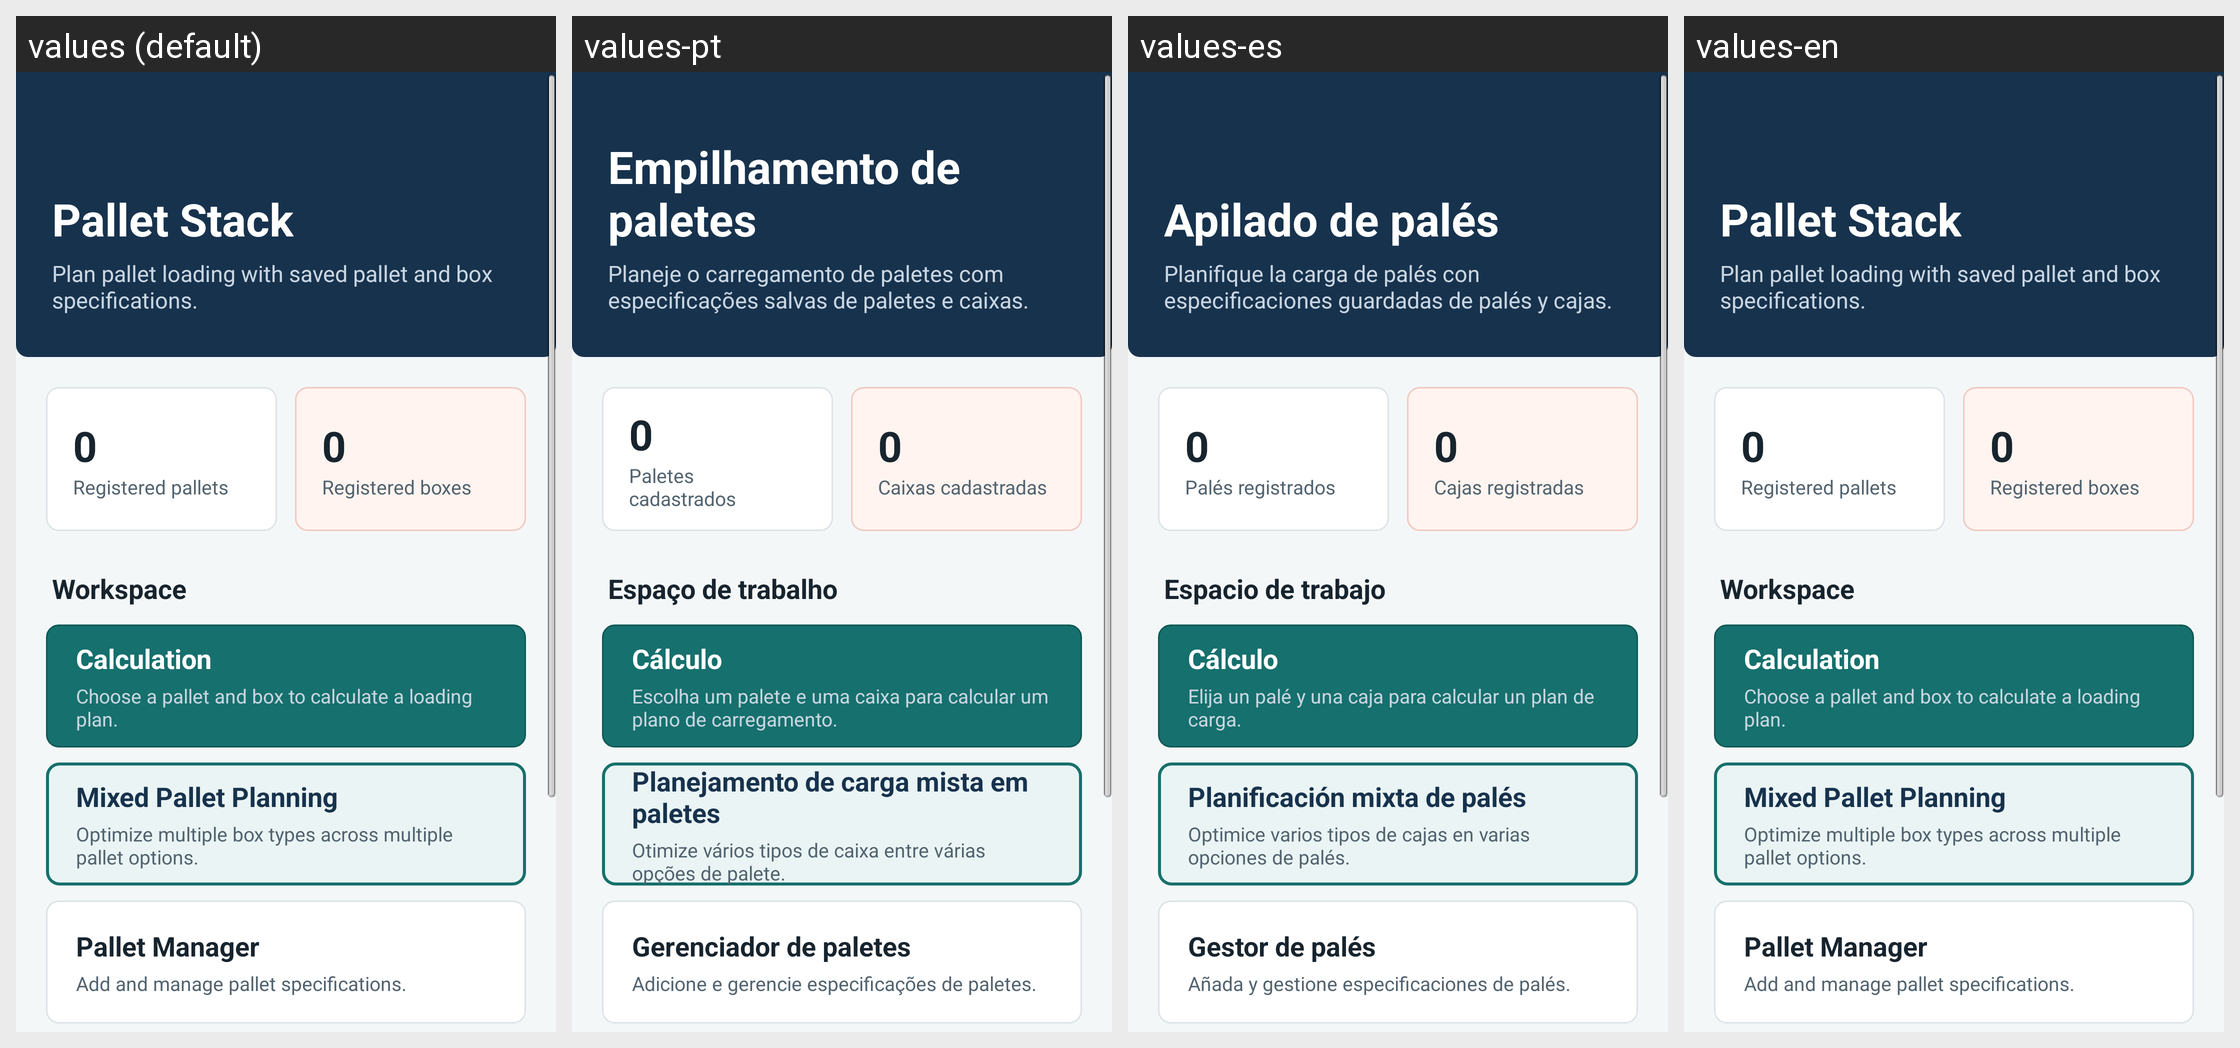

Here is an Android app screen in its default locale and in the app's own translations. Write out the translated-string differences for the strings that appear on this screen.
Android screen res/layout/main_dashboard_layout.xml rendered under 4 locales, left to right: values (default), values-pt, values-es, values-en. Device: Nexus 5 (rendered at 1080×1920; each locale shown at half size, 540×960, under a caption strip naming it); theme AppBaseTheme.
Other locales in the repository, not shown: values-hi, values-ja, values-ko, values-zh.
Strings drawn on this screen, with the default value and each locale's value (text and hints the layout hard-codes, and strings that could not be matched under every locale, appear in the picture but are not listed):

app_name_short
  values: Pallet Stack
  values-pt: Empilhamento de paletes
  values-es: Apilado de palés
  values-en: Pallet Stack

dashboardSubtitle
  values: Plan pallet loading with saved pallet and box specifications.
  values-pt: Planeje o carregamento de paletes com especificações salvas de paletes e caixas.
  values-es: Planifique la carga de palés con especificaciones guardadas de palés y cajas.
  values-en: Plan pallet loading with saved pallet and box specifications.

initialZero
  values: 0
  values-pt: 0
  values-es: 0
  values-en: 0

registeredPallets
  values: Registered pallets
  values-pt: Paletes cadastrados
  values-es: Palés registrados
  values-en: Registered pallets

registeredBoxes
  values: Registered boxes
  values-pt: Caixas cadastradas
  values-es: Cajas registradas
  values-en: Registered boxes

quickMenu
  values: Workspace
  values-pt: Espaço de trabalho
  values-es: Espacio de trabajo
  values-en: Workspace

calc
  values: Calculation
  values-pt: Cálculo
  values-es: Cálculo
  values-en: Calculation

calcMenuDescription
  values: Choose a pallet and box to calculate a loading plan.
  values-pt: Escolha um palete e uma caixa para calcular um plano de carregamento.
  values-es: Elija un palé y una caja para calcular un plan de carga.
  values-en: Choose a pallet and box to calculate a loading plan.

mixedCalculationTitle
  values: Mixed Pallet Planning
  values-pt: Planejamento de carga mista em paletes
  values-es: Planificación mixta de palés
  values-en: Mixed Pallet Planning

mixedCalculationMenuDescription
  values: Optimize multiple box types across multiple pallet options.
  values-pt: Otimize vários tipos de caixa entre várias opções de palete.
  values-es: Optimice varios tipos de cajas en varias opciones de palés.
  values-en: Optimize multiple box types across multiple pallet options.

palletCode
  values: Pallet Manager
  values-pt: Gerenciador de paletes
  values-es: Gestor de palés
  values-en: Pallet Manager

palletMenuDescription
  values: Add and manage pallet specifications.
  values-pt: Adicione e gerencie especificações de paletes.
  values-es: Añada y gestione especificaciones de palés.
  values-en: Add and manage pallet specifications.
